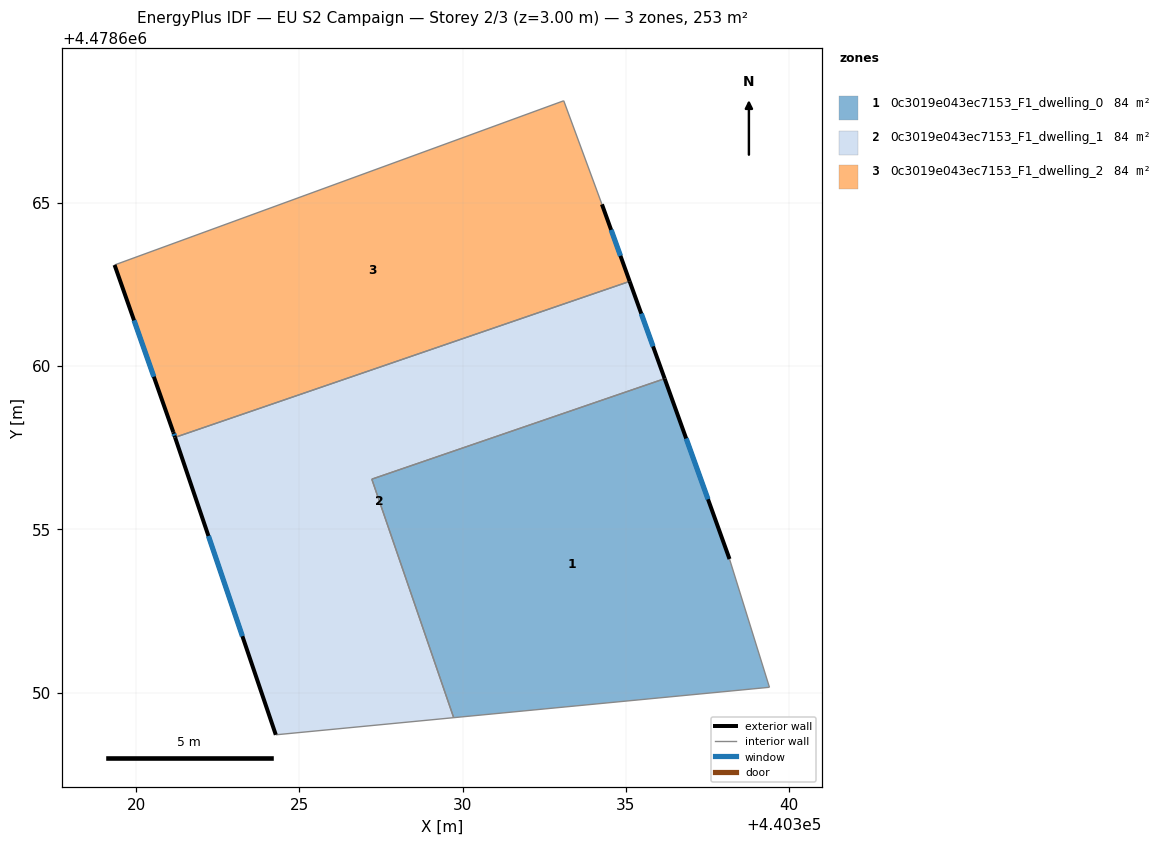
=== STOREY PLAN SPEC (per zone: floor XY polygon, exterior-wall plan segments, windows/doors) ===
zone 1: 0c3019e043ec7153_F1_dwelling_0  (84.4 m²)
  floor: (440336.19, 4478659.62) (440338.17, 4478654.09) (440339.40, 4478650.16) (440329.72, 4478649.23) (440327.22, 4478656.54)
  exterior wall: (440338.17, 4478654.09) – (440336.19, 4478659.62)  [5.9 m]
    window: (440337.52, 4478655.92) – (440336.85, 4478657.78)  [2.0 m²]
  interior walls: 4
zone 2: 0c3019e043ec7153_F1_dwelling_1  (84.4 m²)
  floor: (440335.12, 4478662.59) (440336.19, 4478659.62) (440327.22, 4478656.54) (440329.72, 4478649.23) (440324.28, 4478648.71) (440321.19, 4478657.82)
  exterior wall: (440321.19, 4478657.82) – (440324.28, 4478648.71)  [9.6 m]
    window: (440322.21, 4478654.80) – (440323.25, 4478651.73)  [3.3 m²]
  exterior wall: (440336.19, 4478659.62) – (440335.12, 4478662.59)  [3.2 m]
    window: (440335.83, 4478660.60) – (440335.47, 4478661.61)  [1.1 m²]
  interior walls: 4
zone 3: 0c3019e043ec7153_F1_dwelling_2  (84.4 m²)
  floor: (440333.10, 4478668.13) (440334.27, 4478664.96) (440335.12, 4478662.59) (440321.19, 4478657.82) (440321.14, 4478657.98) (440319.34, 4478663.10)
  exterior wall: (440335.12, 4478662.59) – (440334.27, 4478664.96)  [2.5 m]
    window: (440334.83, 4478663.38) – (440334.55, 4478664.17)  [0.9 m²]
  exterior wall: (440321.14, 4478657.98) – (440321.19, 4478657.82)  [0.2 m]
    window: (440321.15, 4478657.92) – (440321.17, 4478657.87)  [0.1 m²]
  exterior wall: (440319.34, 4478663.10) – (440321.14, 4478657.98)  [5.4 m]
    window: (440319.93, 4478661.40) – (440320.54, 4478659.67)  [1.8 m²]
  interior walls: 3

=== DERIVED (storey summary) ===
Building: EU S2 Campaign
Storey: 2 of 3  (floor level z = 3.00 m)
Storey gross floor area: 253.1 m²
Zones on this storey: 3
  - 0c3019e043ec7153_F1_dwelling_0: floor 84.4 m²; exterior wall 5.9 m (17.6 m²); 1 window(s) 2.0 m²; WWR 11.4%
  - 0c3019e043ec7153_F1_dwelling_1: floor 84.4 m²; exterior wall 12.8 m (38.4 m²); 2 window(s) 4.4 m²; WWR 11.4%
  - 0c3019e043ec7153_F1_dwelling_2: floor 84.4 m²; exterior wall 8.1 m (24.3 m²); 3 window(s) 2.8 m²; WWR 11.4%
Zone adjacency (shared interzone walls):
  - 0c3019e043ec7153_F1_dwelling_0 ↔ 0c3019e043ec7153_F1_dwelling_1
  - 0c3019e043ec7153_F1_dwelling_1 ↔ 0c3019e043ec7153_F1_dwelling_2